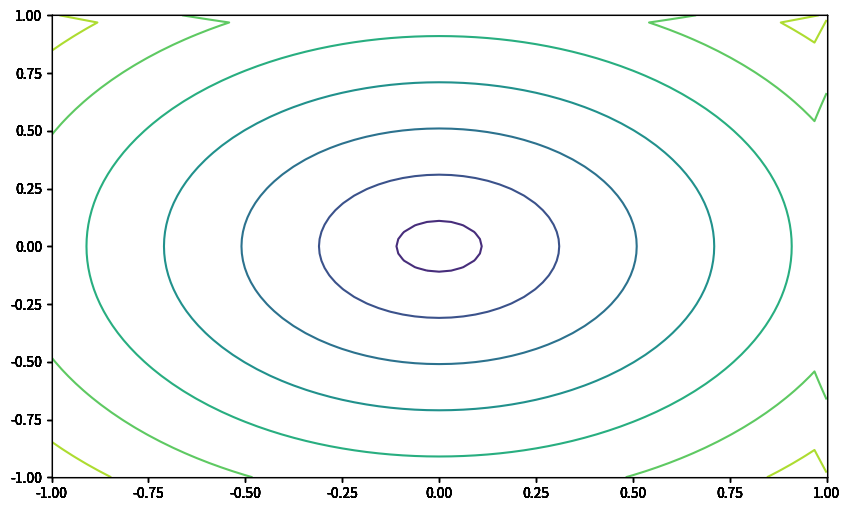

Here is the Python script that generated this plot:
# Implementation of matplotlib function
import matplotlib.pyplot as plt
import numpy as np

nx = 64
ny = 64

x = np.zeros(nx+1)
y = np.zeros(ny+1)
  
xmin = -1
xmax = 1
ymin = -1
ymax = 1

dx = ( xmax - xmin ) / nx
dy = ( ymax - ymin ) / ny

x[0] = xmin
y[0] = ymin

for i in range(nx):
    x[i+1] = xmin + ( i + 1 ) * dx

for j in range(ny):
    y[j+1] = ymin + ( j + 1 ) * dy


#print("x=\n",x)
#print("y=\n",y)
  
# Creating 2-D grid of features
[X, Y] = np.meshgrid(x, y)

Z = np.sqrt(X**2+Y**2)

fig = plt.figure("OneFLOW-CFD ", figsize=(10, 6), dpi=100)

MaxStep = 10

for istep in range(MaxStep):
    for j in range(ny):
        for i in range(nx):
            Z[i,j]= np.sqrt(X[i,j]**2+Y[i,j]**2) + 0.01 * istep
    ax = fig.add_subplot(1, 1, 1)
    # plots contour lines
    ax.contour(X, Y, Z)
    plt.pause( 0.01 )

plt.show()